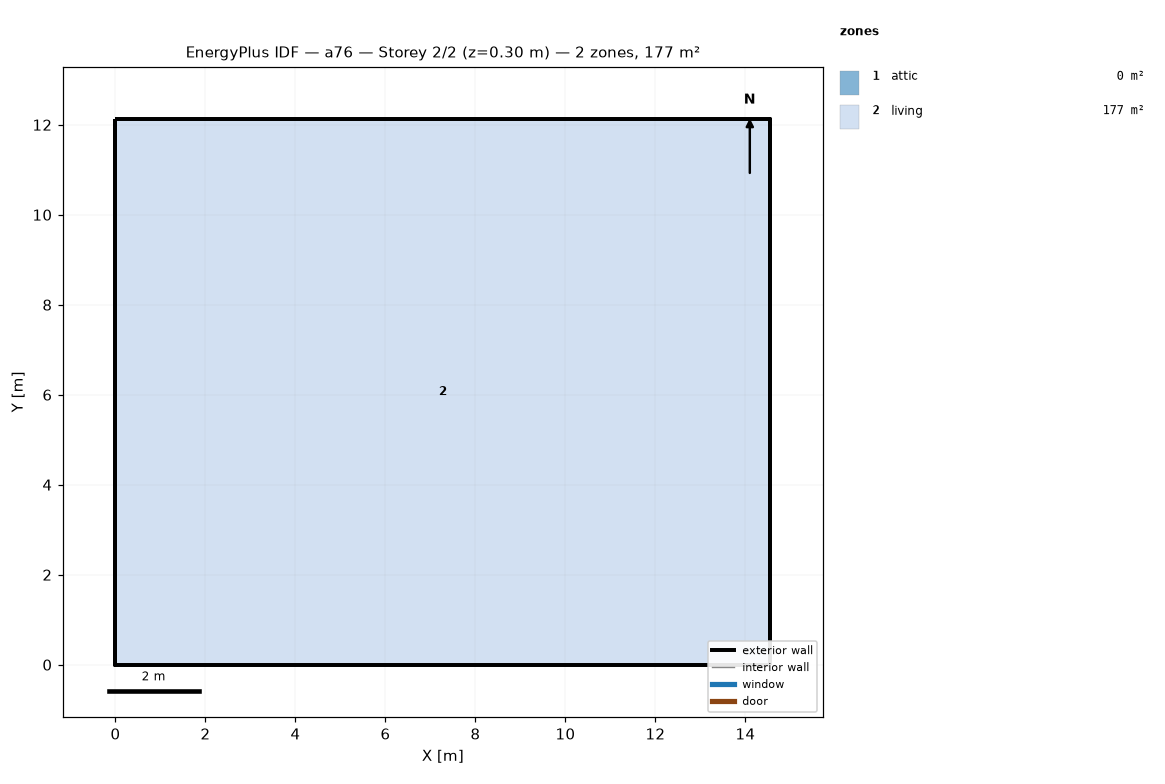
=== STOREY PLAN SPEC (per zone: floor XY polygon, exterior-wall plan segments, windows/doors) ===
zone 1: attic  (0.0 m²)
  exterior wall: (14.55, 0.00) – (14.55, 12.13) – (14.55, 6.06)  [18.2 m]
  exterior wall: (0.00, 12.13) – (0.00, 0.00) – (0.00, 6.06)  [18.2 m]
zone 2: living  (176.5 m²)
  floor: (0.00, 0.00) (0.00, 12.13) (14.55, 12.13) (14.55, 0.00)
  exterior wall: (0.00, 0.00) – (14.55, 0.00)  [14.6 m]
  exterior wall: (14.55, 0.00) – (14.55, 12.13)  [12.1 m]
  exterior wall: (14.55, 12.13) – (0.00, 12.13)  [14.6 m]
  exterior wall: (0.00, 12.13) – (0.00, 0.00)  [12.1 m]

=== DERIVED (storey summary) ===
Building: a76
Storey: 2 of 2  (floor level z = 0.30 m)
Storey gross floor area: 176.5 m²
Zones on this storey: 2
  - attic: floor 0.0 m²; exterior wall 36.4 m (24.5 m²); WWR 0.0%
  - living: floor 176.5 m²; exterior wall 53.4 m (146.4 m²); WWR 0.0%
Zone adjacency: (none detected)